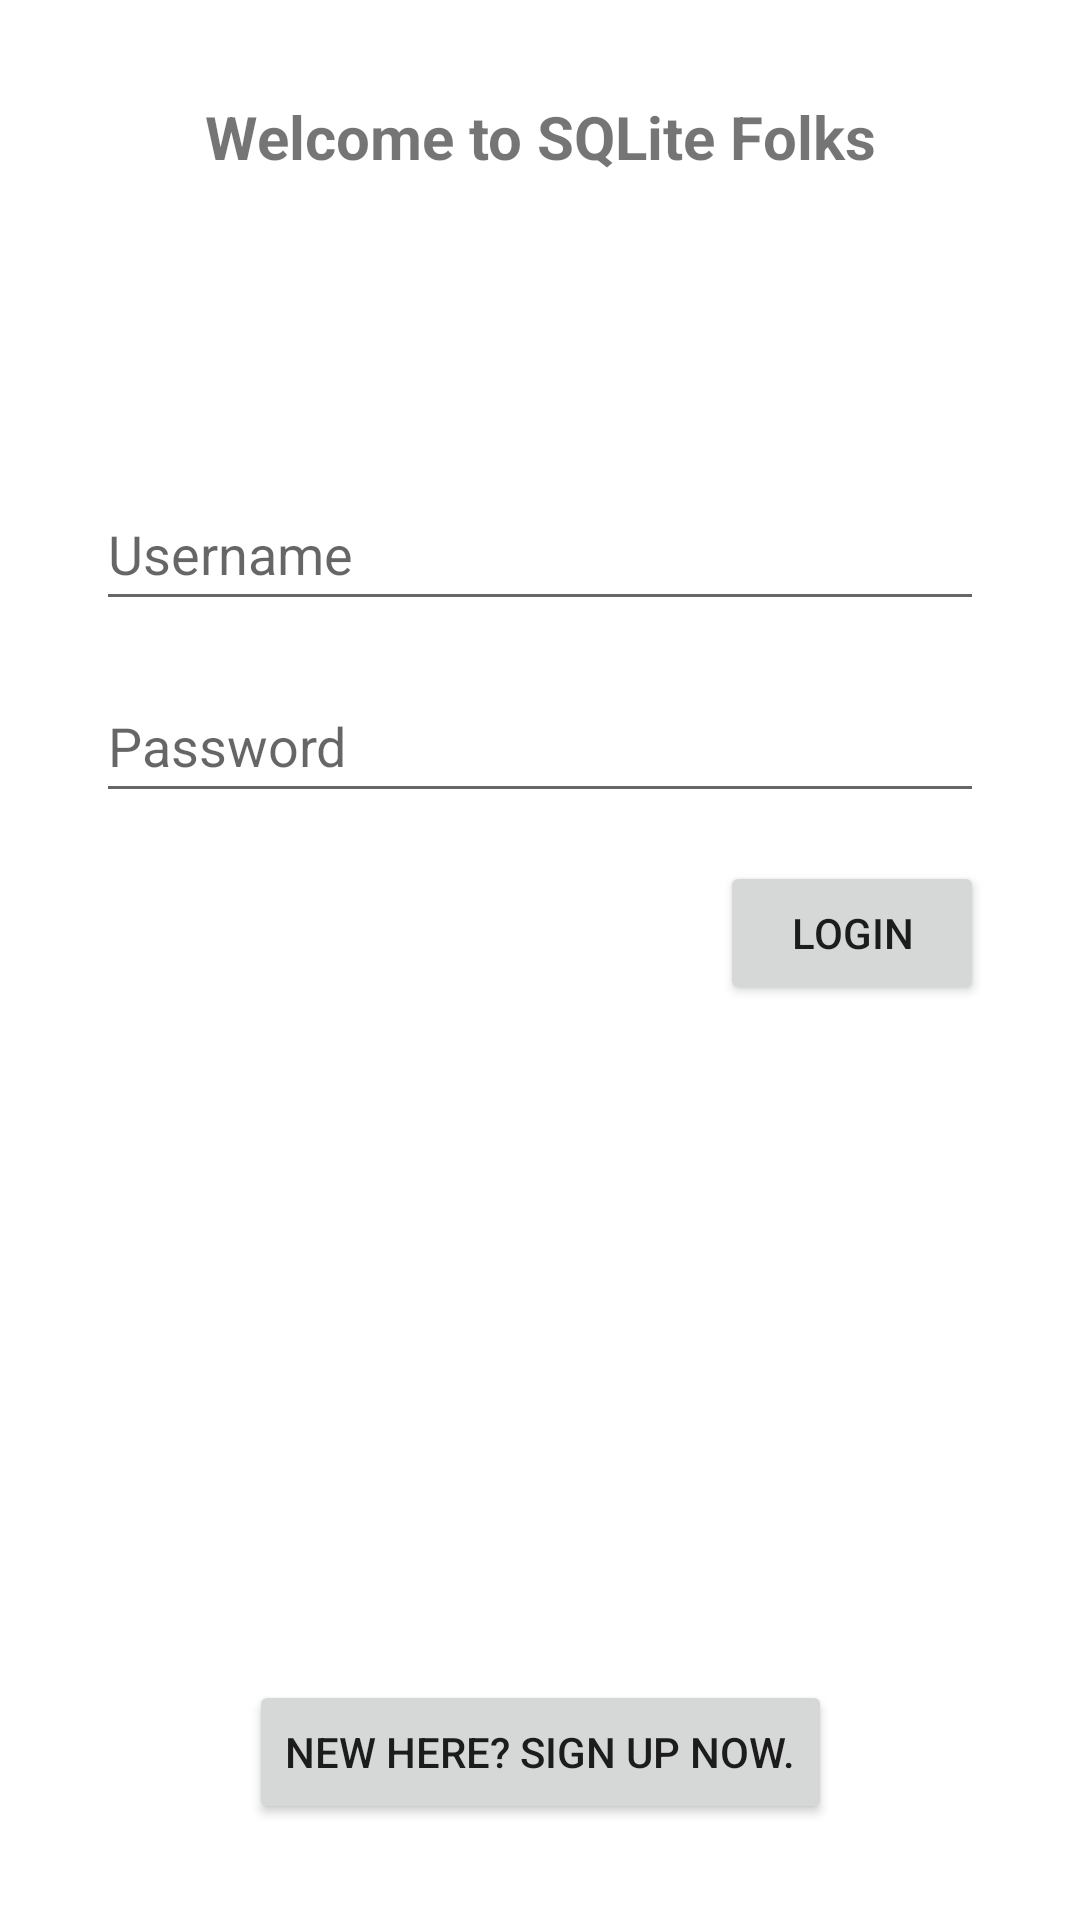

Android layout source for this screen:
<!-- AndroidManifest.xml: application theme Theme.SampleSqliteApplication -->
<!-- res/layout/activity_main.xml -->
<?xml version="1.0" encoding="utf-8"?>
<androidx.constraintlayout.widget.ConstraintLayout xmlns:android="http://schemas.android.com/apk/res/android"
    xmlns:app="http://schemas.android.com/apk/res-auto"
    xmlns:tools="http://schemas.android.com/tools"
    android:layout_width="match_parent"
    android:layout_height="match_parent"
    tools:context=".MainActivity">

    <TextView
        android:id="@+id/textView"
        android:layout_width="wrap_content"
        android:layout_height="wrap_content"
        android:layout_marginStart="16dp"
        android:layout_marginTop="32dp"
        android:layout_marginEnd="16dp"
        android:text="Welcome to SQLite Folks"
        android:textSize="20sp"
        android:textStyle="bold"
        app:layout_constraintEnd_toEndOf="parent"
        app:layout_constraintStart_toStartOf="parent"
        app:layout_constraintTop_toTopOf="parent" />

    <EditText
        android:id="@+id/etLoginUsername"
        android:layout_width="0dp"
        android:layout_height="wrap_content"
        android:layout_marginStart="32dp"
        android:layout_marginTop="100dp"
        android:layout_marginEnd="32dp"
        android:ems="10"
        android:hint="Username"
        android:inputType="textPersonName"
        android:minHeight="48dp"
        app:layout_constraintEnd_toEndOf="parent"
        app:layout_constraintStart_toStartOf="parent"
        app:layout_constraintTop_toBottomOf="@+id/textView" />

    <Button
        android:id="@+id/btnlogin"
        android:layout_width="wrap_content"
        android:layout_height="wrap_content"
        android:layout_marginTop="16dp"
        android:text="Login"
        app:layout_constraintEnd_toEndOf="@+id/etLoginPassword"
        app:layout_constraintTop_toBottomOf="@+id/etLoginPassword" />

    <Button
        android:id="@+id/btnGoToSignUpActivity"
        android:layout_width="wrap_content"
        android:layout_height="wrap_content"
        android:layout_marginBottom="32dp"
        android:text="New here? Sign up now."
        app:layout_constraintBottom_toBottomOf="parent"
        app:layout_constraintEnd_toEndOf="parent"
        app:layout_constraintStart_toStartOf="parent" />

    <EditText
        android:id="@+id/etLoginPassword"
        android:layout_width="0dp"
        android:layout_height="wrap_content"
        android:layout_marginTop="16dp"
        android:ems="10"
        android:hint="Password"
        android:inputType="textPassword"
        android:minHeight="48dp"
        app:layout_constraintEnd_toEndOf="@+id/etLoginUsername"
        app:layout_constraintStart_toStartOf="@+id/etLoginUsername"
        app:layout_constraintTop_toBottomOf="@+id/etLoginUsername" />

</androidx.constraintlayout.widget.ConstraintLayout>
<!-- resources referenced by this layout -->
<resources>
  <style name="Theme.SampleSqliteApplication" parent="Theme.MaterialComponents.DayNight.DarkActionBar">
          
          <item name="colorPrimary">@color/purple_500</item>
          <item name="colorPrimaryVariant">@color/purple_700</item>
          <item name="colorOnPrimary">@color/white</item>
          
          <item name="colorSecondary">@color/teal_200</item>
          <item name="colorSecondaryVariant">@color/teal_700</item>
          <item name="colorOnSecondary">@color/black</item>
          
          <item name="android:statusBarColor">?attr/colorPrimaryVariant</item>
          
      </style>
  <!-- not gathered from this repository: default colours our renderer supplied (Android Studio template values) -->
  <color name="purple_500">#FF6200EE</color>
  <color name="purple_700">#FF3700B3</color>
  <color name="teal_200">#FF03DAC5</color>
  <color name="teal_700">#FF018786</color>
  <color name="black">#FF000000</color>
  <color name="white">#FFFFFFFF</color>
</resources>
